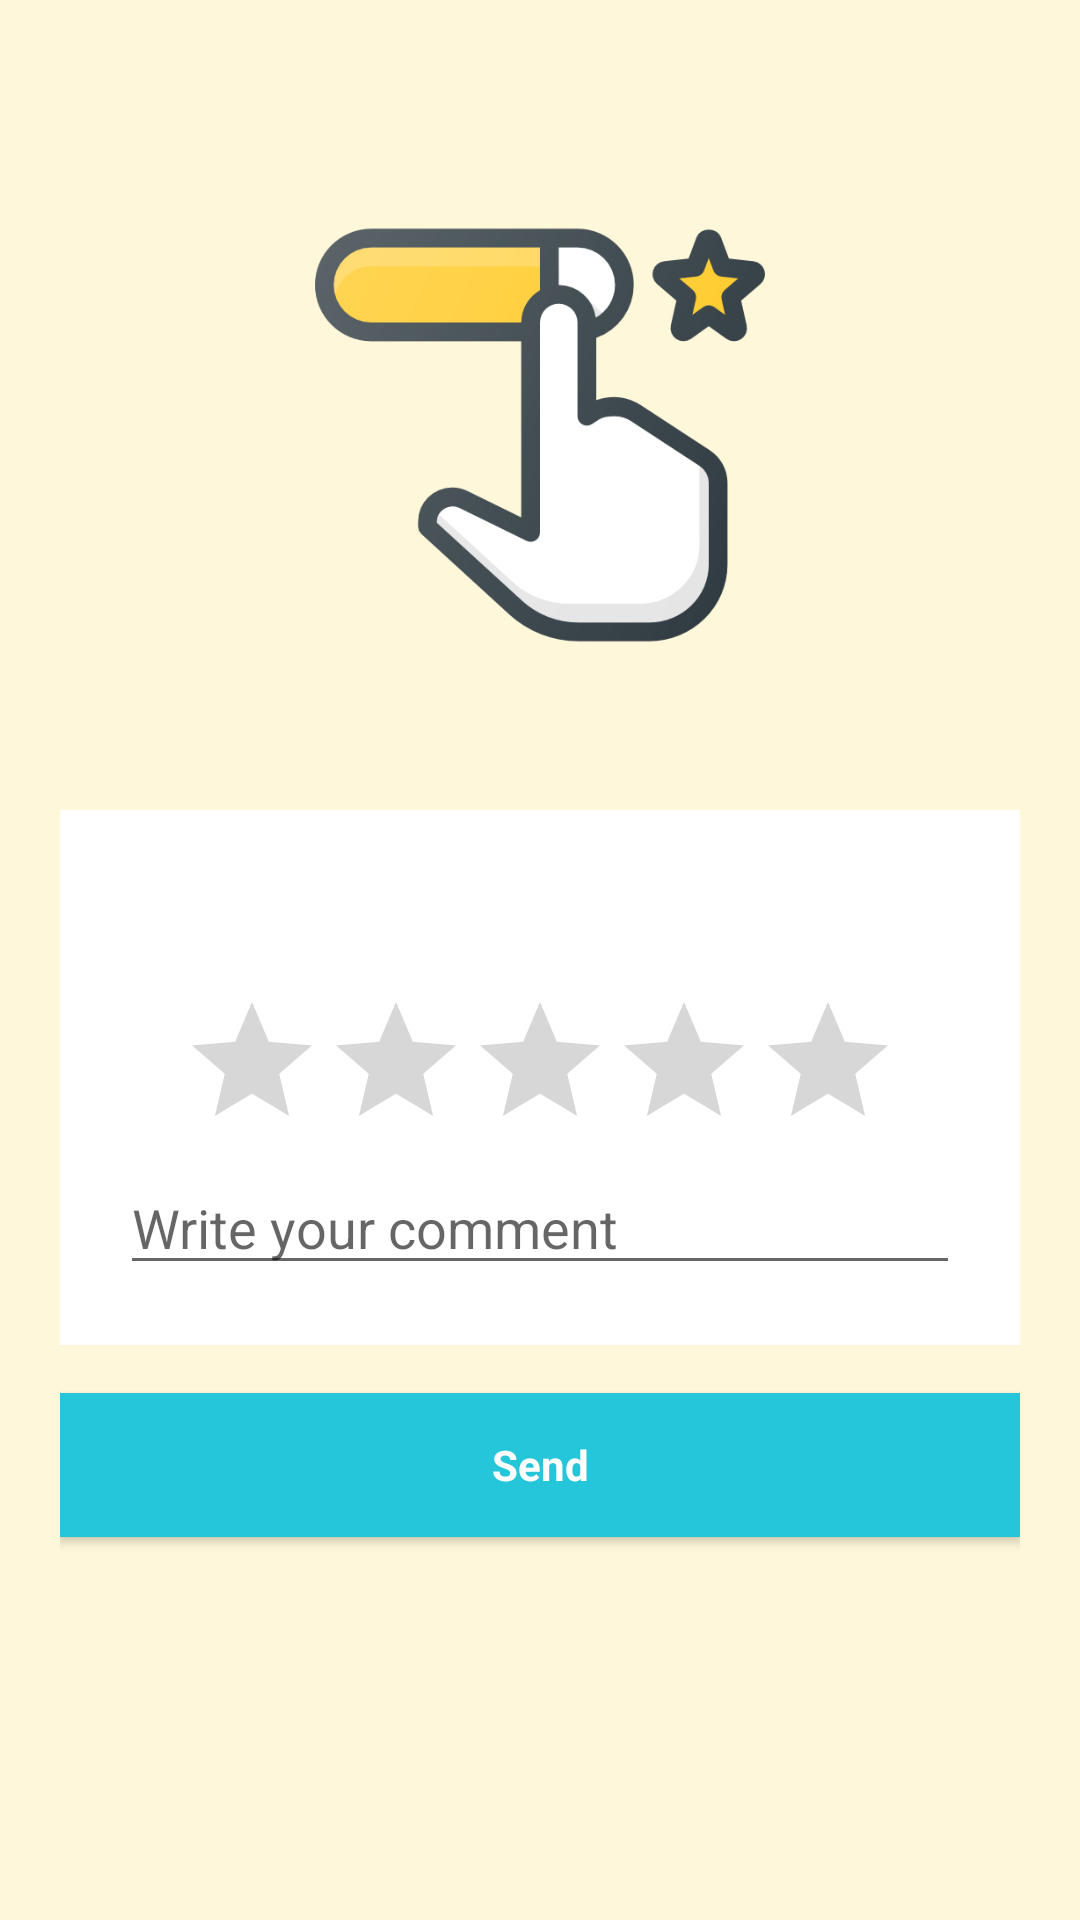

Write the Android layout XML for this screen, with the resource values it uses.
<!-- AndroidManifest.xml: application theme AppTheme -->
<!-- res/layout/activity_rate.xml -->
<?xml version="1.0" encoding="utf-8"?>
<ScrollView xmlns:android="http://schemas.android.com/apk/res/android"
    xmlns:tools="http://schemas.android.com/tools"
    android:layout_width="match_parent"
    android:layout_height="match_parent"
    android:gravity="center"
    android:orientation="vertical"
    android:background="@color/tan_background"
    tools:context=".RateActivity">

    <LinearLayout
        android:layout_width="match_parent"
        android:layout_height="match_parent"
        android:orientation="vertical"
        android:padding="20dp"
        android:gravity="center">

        <ImageView
            android:layout_width="400dp"
            android:layout_height="150dp"
            android:src="@drawable/rating"
            android:layout_margin="50dp"/>

        <LinearLayout
            android:layout_width="match_parent"
            android:orientation="vertical"
            android:padding="20dp"
            android:background="#fff"
            android:gravity="center"
            android:layout_height="wrap_content">

            <RatingBar
                android:id="@+id/ratingBar"
                android:layout_width="wrap_content"
                android:layout_height="wrap_content"
                android:layout_centerHorizontal="true"
                android:layout_marginTop="40dp"
                android:numStars="5"
                android:stepSize="0.5"
                android:rating="0"
                android:progressTint="@color/category_numbers"/>

            <EditText
                android:layout_width="match_parent"
                android:layout_height="wrap_content"
                android:ems="10"
                android:id="@+id/content"
                android:hint="Write your comment"
                android:layout_below="@+id/ratingBar"
                android:layout_alignParentLeft="true"
                android:layout_alignParentStart="true" />

        </LinearLayout>


        <Button
            android:layout_marginTop="16dp"
            android:id="@+id/btnSend"
            android:layout_width="match_parent"
            android:layout_height="wrap_content"
            android:layout_below="@+id/content"
            android:layout_marginBottom="10dp"
            android:layout_centerHorizontal="true"
            android:textSize="14dp"
            android:text="Send"
            android:background="@color/category_phrases"
            style="@style/CategoryStyle"/>

        <TextView
            android:id="@+id/result"
            android:text=""
            android:textSize="14dp"
            android:layout_below="@+id/btnSend"
            android:layout_width="match_parent"
            android:layout_height="wrap_content" />
    </LinearLayout>

</ScrollView>
<!-- resources referenced by this layout -->
<resources>
  <color name="category_numbers">#ffa726</color>
  <color name="category_phrases">#26c6da</color>
  <color name="tan_background">#FFF7DA</color>
  <!-- drawable rating: png bitmap (drawable, 31615 bytes) -->
  <style name="CategoryStyle">
          <item name="android:layout_width">match_parent</item>
          <item name="android:layout_height">@dimen/list_item_height</item>
          <item name="android:gravity">center</item>
          <item name="android:padding">2dp</item>
          <item name="android:textColor">@android:color/white</item>
          <item name="android:textStyle">bold</item>
          <item name="android:textAppearance">?android:textAppearanceSmall</item>
      </style>
  <style name="AppTheme" parent="Theme.AppCompat.Light.DarkActionBar">
          <item name="colorPrimary">@color/primary_color</item>
          <item name="colorPrimaryDark">@color/primary_dark_color</item>
      </style>
  <color name="primary_color">#795548</color>
  <color name="primary_dark_color">#4b2c20</color>
</resources>
